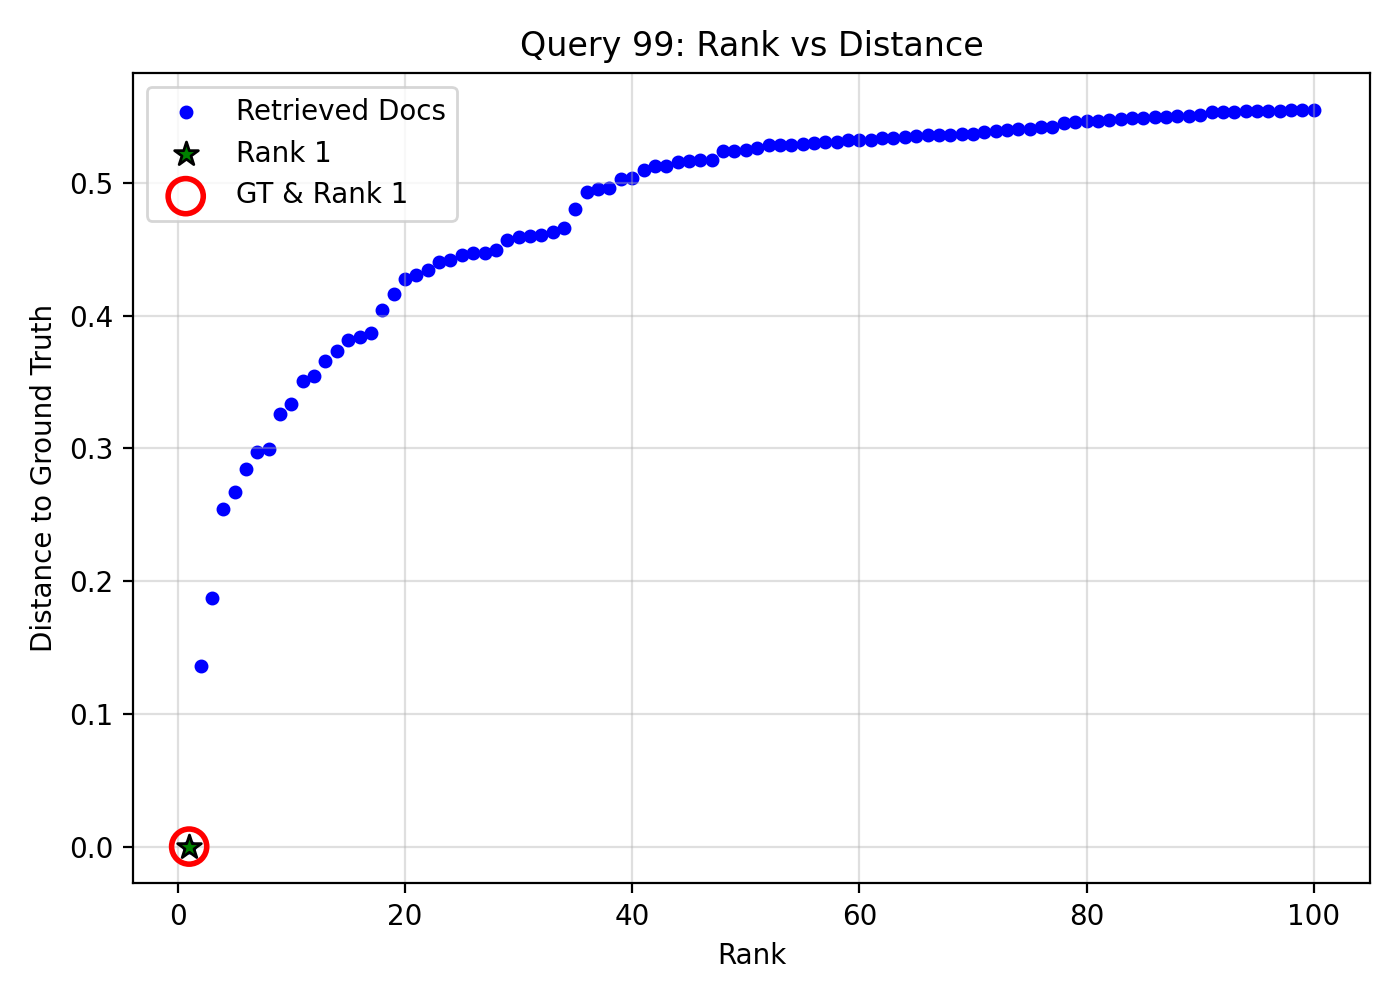

The file beside this chart, header and first rows:
query_idx, query_gt_id, doc_id, rank, distance, is_gt, is_rank_1
99, 22534881, 91ac8f3b-faf6-413e-9f71-9546f13f1782, 1, 1.1920928955078125e-07, 1, 1
99, 22534881, 9414dd2c-cda3-4763-989f-1dedfa9c6d03, 2, 0.1361, 0, 0
99, 22534881, 89c7403e-3572-4312-8ae3-efa9590d8886, 3, 0.1873, 0, 0
99, 22534881, 31179374-7531-4048-8c27-cf07f4ed77d4, 4, 0.2546, 0, 0
99, 22534881, e33d5539-75ea-474c-8fbb-e59ffd42d140, 5, 0.2672, 0, 0
99, 22534881, adcc4993-91b4-4728-882e-82eee4525ce0, 6, 0.2843, 0, 0
99, 22534881, 0ced6696-e102-4b4b-96de-ecccaefdd996, 7, 0.2969, 0, 0
99, 22534881, c27ed657-9569-4387-a035-104052015622, 8, 0.2995, 0, 0
99, 22534881, 74387297-4f1c-4a11-a18a-b3fe3b56cd9f, 9, 0.3257, 0, 0
99, 22534881, ee87859b-e06b-4e8a-be67-463fb8d73f27, 10, 0.3337, 0, 0
99, 22534881, ac06de59-66bd-47fa-8760-04c0bea9db5d, 11, 0.3508, 0, 0
99, 22534881, 6afa1cb2-355a-40fa-affa-795f1a8191f4, 12, 0.3543, 0, 0
99, 22534881, f5150594-5db3-4595-a936-bb5fbd10ed3e, 13, 0.366, 0, 0
99, 22534881, 225edf3b-72b2-4299-9024-407d46ced2ab, 14, 0.3732, 0, 0
99, 22534881, 3b95517e-98bf-47b0-9a19-c622627ed7ac, 15, 0.3813, 0, 0
99, 22534881, a2d51765-f606-43d9-98f1-cc04a3065028, 16, 0.384, 0, 0
99, 22534881, 44cd4f1c-02b0-47b4-90b3-07da49b5a6dc, 17, 0.3866, 0, 0
99, 22534881, a6ad9cd8-f921-49a9-a7d7-833fe6f4487f, 18, 0.4045, 0, 0
99, 22534881, a39d3a8b-7b3e-4ec9-8bfc-5206db2dde7e, 19, 0.4161, 0, 0
99, 22534881, 7e314b4b-c405-424f-822c-2c6b79c79174, 20, 0.4275, 0, 0
99, 22534881, 3f3133b8-1bd5-42c2-99d6-580d4a15e493, 21, 0.4305, 0, 0
99, 22534881, 14ee6fbb-66da-4868-949c-055fb420ba14, 22, 0.4345, 0, 0
99, 22534881, ff2b2e95-653d-4225-808d-a920ec05fece, 23, 0.4401, 0, 0
99, 22534881, 05f3b1dc-67a5-4b32-bede-4d7f13b6cecf, 24, 0.4417, 0, 0
99, 22534881, 42c3ac44-b2c1-4c6a-a12c-253f683f796d, 25, 0.4453, 0, 0
99, 22534881, 32017ae2-0c61-4f18-b744-24b4ec2c40ab, 26, 0.4472, 0, 0
99, 22534881, f0ba77a4-147e-4d4a-8826-3f56c9978ef1, 27, 0.4473, 0, 0
99, 22534881, 93c66d91-4dd6-4297-b0f9-7256a6693f66, 28, 0.4497, 0, 0
99, 22534881, c37eeabe-7fd8-4086-8eeb-96a1cb7cd0a0, 29, 0.4572, 0, 0
99, 22534881, 7f8db277-6852-41ea-b4a0-4472251dc304, 30, 0.4592, 0, 0
99, 22534881, a1ca9b28-8bdb-4f09-98e9-064b766eb4fc, 31, 0.4596, 0, 0
99, 22534881, b11ba4bd-68b3-47b7-85b8-6cea83d84dd3, 32, 0.4609, 0, 0
99, 22534881, 8150b4d1-f37e-4f65-bb18-3a298736c75a, 33, 0.4626, 0, 0
99, 22534881, ef1b7fe8-47b6-4bda-bbb8-b1a6beabd6fd, 34, 0.4661, 0, 0
99, 22534881, 0ae71afe-b1e7-4b21-9b90-e24aabccca28, 35, 0.4803, 0, 0
99, 22534881, f1c1368f-029d-426e-8fe8-668446948fea, 36, 0.493, 0, 0
99, 22534881, e3b58276-f3d6-4de9-a5e2-24b50a3d28d7, 37, 0.4951, 0, 0
99, 22534881, cb42b8b1-946b-4d07-bc16-c98475541295, 38, 0.496, 0, 0
99, 22534881, 0384a26d-8da5-4571-93a2-5e73443346f1, 39, 0.503, 0, 0
99, 22534881, 2b64cf36-5ecb-4e4b-aa88-2999c1253209, 40, 0.5039, 0, 0
99, 22534881, 54044b3f-b9dc-449d-bb36-f43c80159d58, 41, 0.5099, 0, 0
99, 22534881, 2cc53064-77ec-4427-829f-88debf8e2c84, 42, 0.5127, 0, 0
99, 22534881, e2b1ae25-14bd-4a24-9209-81c59bc12e5d, 43, 0.513, 0, 0
99, 22534881, 9fc1f351-7885-4141-af16-8ae9aa5a33d4, 44, 0.5153, 0, 0
99, 22534881, 8c944e43-8554-48bc-b136-8ed49121a886, 45, 0.5163, 0, 0
99, 22534881, 6531fcc2-5420-44db-940b-430a0fbf6f6e, 46, 0.5172, 0, 0
99, 22534881, 6fd748fa-0f8e-40de-acd8-b3e613004eca, 47, 0.5174, 0, 0
99, 22534881, bd51cea1-4622-40e8-a60d-63029e9baee5, 48, 0.5237, 0, 0
99, 22534881, 465de2f2-0178-40d9-a1fa-8a36efd83cd8, 49, 0.5242, 0, 0
99, 22534881, 72a04135-2c5d-45a9-a1f8-f090306f05c3, 50, 0.5243, 0, 0
99, 22534881, 31f3792c-fbda-4c76-ba59-f31ac84700cd, 51, 0.5262, 0, 0
99, 22534881, d51a9805-5b01-44f0-a1a5-afb31d96308d, 52, 0.5285, 0, 0
99, 22534881, 582db783-3c08-4221-baff-99075e1e6560, 53, 0.5288, 0, 0
99, 22534881, 170b62c2-91db-490e-96b8-c08784265ab1, 54, 0.5288, 0, 0
99, 22534881, d07a2af4-6727-46e1-b15f-9626cb11bcfc, 55, 0.5289, 0, 0
99, 22534881, df2b1e74-cc5d-4cc8-93ac-d185cf080e0a, 56, 0.5298, 0, 0
99, 22534881, bbc8af2b-288a-4512-8bc6-28d7a52d77ee, 57, 0.5307, 0, 0
99, 22534881, 450cd4c2-3a1d-4e9e-8bda-b006148d1571, 58, 0.5309, 0, 0
99, 22534881, 0eb222ee-a55f-43e3-b424-1c6c05912dc4, 59, 0.5321, 0, 0
99, 22534881, aeae5827-2e2c-4b86-aba7-c34c8ba1013a, 60, 0.5325, 0, 0
... 40 more rows
